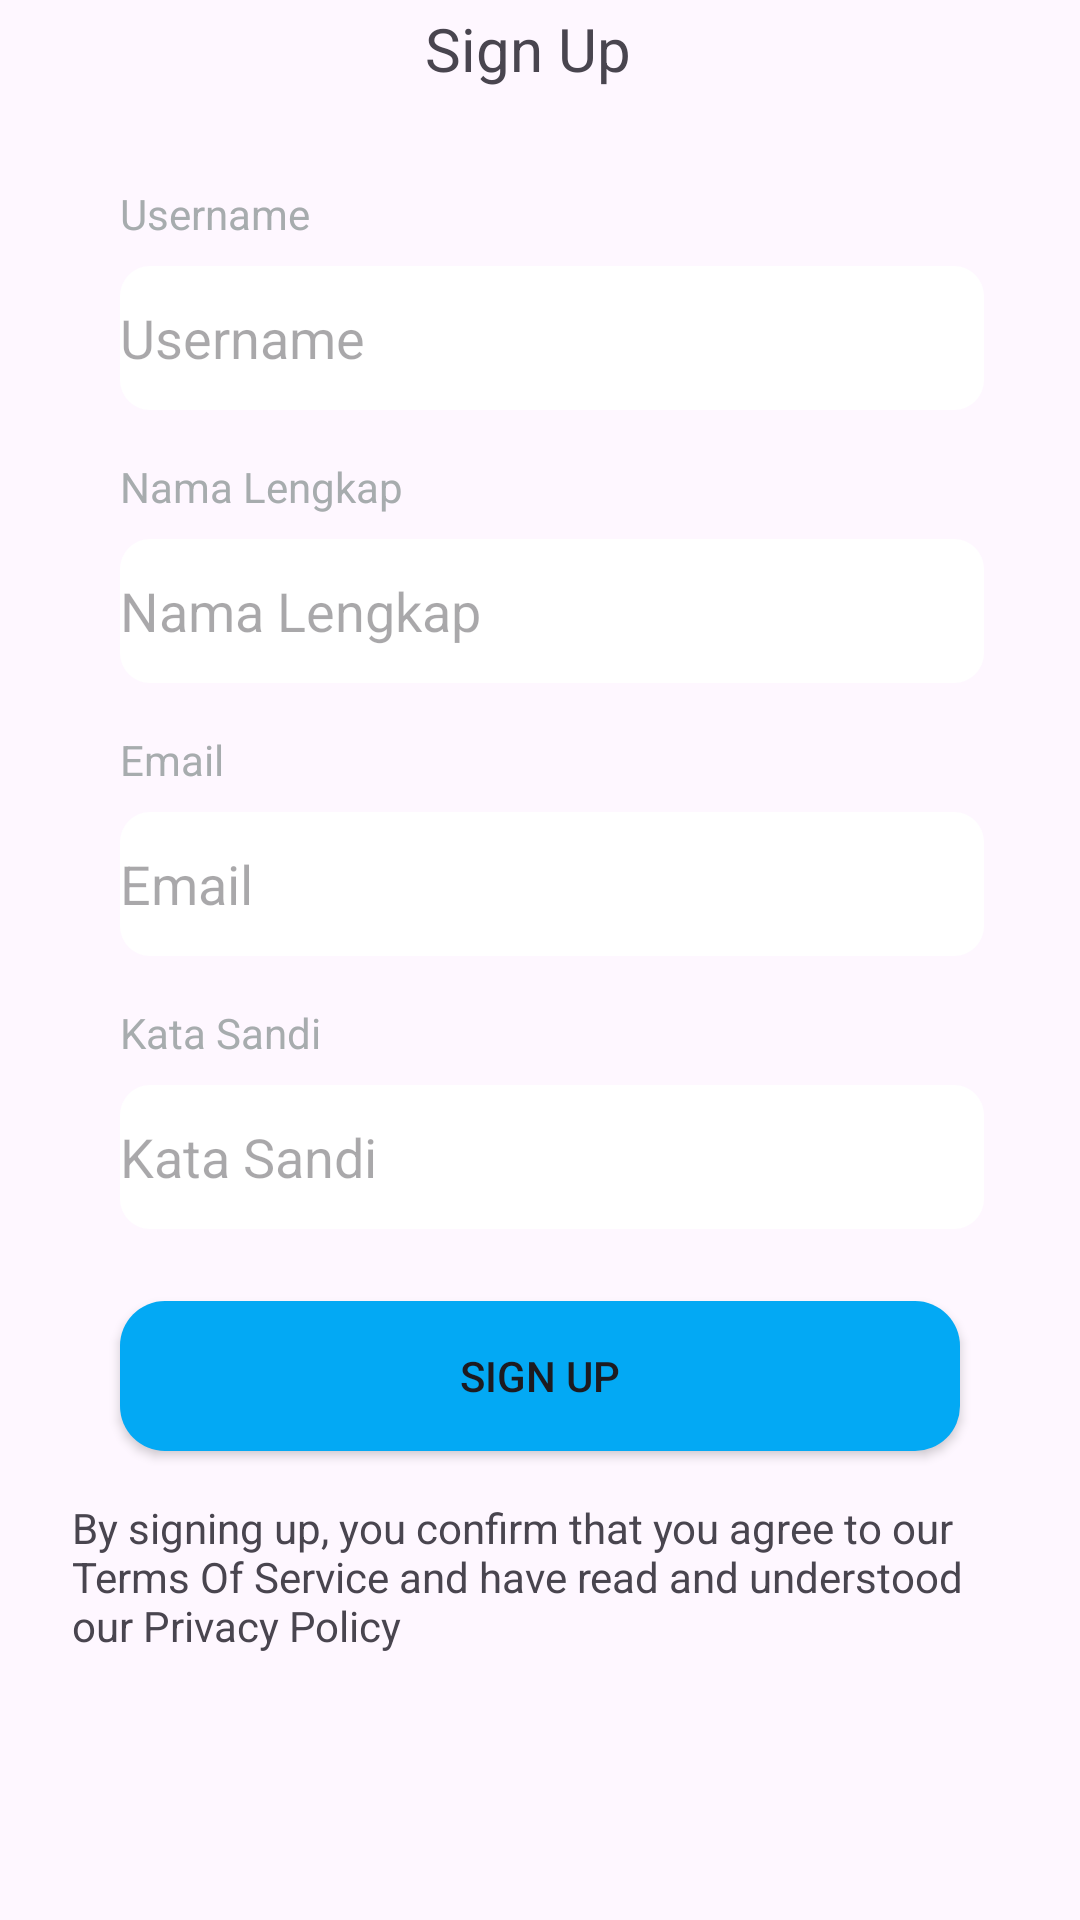

Write the Android layout XML for this screen, with the resource values it uses.
<!-- AndroidManifest.xml: application theme Theme.Furniplan -->
<!-- res/layout/sign_up.xml -->
<?xml version="1.0" encoding="utf-8"?>
<androidx.constraintlayout.widget.ConstraintLayout xmlns:android="http://schemas.android.com/apk/res/android"
    xmlns:app="http://schemas.android.com/apk/res-auto"
    xmlns:tools="http://schemas.android.com/tools"
    android:layout_width="match_parent"
    android:layout_height="match_parent">

    <TextView
        android:id="@+id/Sign_up"
        android:layout_width="wrap_content"
        android:layout_height="wrap_content"
        android:layout_marginEnd="32dp"
        android:text="@string/sign_up"
        android:textSize="20sp"
        app:layout_constraintBottom_toBottomOf="@+id/imageView"
        app:layout_constraintEnd_toEndOf="parent"
        app:layout_constraintStart_toEndOf="@+id/imageView"
        app:layout_constraintTop_toTopOf="@+id/imageView" />

    <ImageView
        android:id="@+id/imageView"
        android:layout_width="wrap_content"
        android:layout_height="wrap_content"
        android:layout_marginStart="24dp"
        android:layout_marginTop="16dp"
        app:layout_constraintStart_toStartOf="parent"
        app:layout_constraintTop_toTopOf="parent"
        app:srcCompat="@drawable/baseline_west_24" />

    <TextView
        android:id="@+id/username"
        android:layout_width="wrap_content"
        android:layout_height="wrap_content"
        android:layout_marginStart="40dp"
        android:layout_marginTop="32dp"
        android:text="@string/username"
        android:textColor="@color/abu"
        app:layout_constraintStart_toStartOf="parent"
        app:layout_constraintTop_toBottomOf="@+id/Sign_up" />

    <EditText
        android:id="@+id/editTextText"
        android:layout_width="0dp"
        android:layout_height="48dp"
        android:layout_marginTop="8dp"
        android:layout_marginEnd="32dp"
        android:background="@drawable/shape"
        android:ems="10"
        android:hint="@string/username"
        android:inputType="text"
        android:text=""
        app:layout_constraintEnd_toEndOf="parent"
        app:layout_constraintStart_toStartOf="@+id/username"
        app:layout_constraintTop_toBottomOf="@+id/username" />

    <TextView
        android:id="@+id/textView2"
        android:layout_width="wrap_content"
        android:layout_height="wrap_content"
        android:layout_marginTop="16dp"
        android:text="@string/Namalengkap"
        android:textColor="@color/abu"
        app:layout_constraintStart_toStartOf="@+id/editTextText"
        app:layout_constraintTop_toBottomOf="@+id/editTextText" />

    <EditText
        android:id="@+id/editTextText2"
        android:layout_width="0dp"
        android:layout_height="48dp"
        android:layout_marginTop="8dp"
        android:layout_marginEnd="32dp"
        android:background="@drawable/shape"
        android:ems="10"
        android:hint="@string/Namalengkap"
        android:inputType="text"
        android:text=""
        app:layout_constraintEnd_toEndOf="parent"
        app:layout_constraintStart_toStartOf="@+id/textView2"
        app:layout_constraintTop_toBottomOf="@+id/textView2" />

    <TextView
        android:id="@+id/textView3"
        android:layout_width="wrap_content"
        android:layout_height="wrap_content"
        android:layout_marginTop="16dp"
        android:text="@string/email"
        android:textColor="@color/abu"
        app:layout_constraintStart_toStartOf="@+id/editTextText2"
        app:layout_constraintTop_toBottomOf="@+id/editTextText2" />

    <EditText
        android:id="@+id/editTextText3"
        android:layout_width="0dp"
        android:layout_height="48dp"
        android:layout_marginTop="8dp"
        android:layout_marginEnd="32dp"
        android:background="@drawable/shape"
        android:ems="10"
        android:hint="@string/email"
        android:inputType="text"
        android:text=""
        app:layout_constraintEnd_toEndOf="parent"
        app:layout_constraintStart_toStartOf="@+id/textView3"
        app:layout_constraintTop_toBottomOf="@+id/textView3" />

    <TextView
        android:id="@+id/textView4"
        android:layout_width="wrap_content"
        android:layout_height="wrap_content"
        android:layout_marginTop="16dp"
        android:text="@string/katasandi"
        android:textColor="@color/abu"
        app:layout_constraintStart_toStartOf="@+id/editTextText3"
        app:layout_constraintTop_toBottomOf="@+id/editTextText3" />

    <EditText
        android:id="@+id/editTextTextPassword"
        android:layout_width="0dp"
        android:layout_height="48dp"
        android:layout_marginTop="8dp"
        android:layout_marginEnd="32dp"
        android:background="@drawable/shape"
        android:ems="10"
        android:hint="@string/katasandi"
        android:inputType="textPassword"
        app:layout_constraintEnd_toEndOf="parent"
        app:layout_constraintStart_toStartOf="@+id/textView4"
        app:layout_constraintTop_toBottomOf="@+id/textView4" />

    <Button
        android:id="@+id/button"
        android:layout_width="280dp"
        android:layout_height="50dp"
        android:layout_marginTop="24dp"
        android:background="@drawable/btn_shape"
        android:backgroundTint="@color/primary_blue"
        android:text="@string/sign_up"
        app:layout_constraintEnd_toEndOf="parent"
        app:layout_constraintStart_toStartOf="parent"
        app:layout_constraintTop_toBottomOf="@+id/editTextTextPassword" />

    <TextView
        android:id="@+id/textView5"
        android:layout_width="0dp"
        android:layout_height="wrap_content"
        android:layout_marginStart="24dp"
        android:layout_marginTop="16dp"
        android:layout_marginEnd="16dp"
        android:text="@string/term_of_service"
        app:layout_constraintEnd_toEndOf="parent"
        app:layout_constraintStart_toStartOf="parent"
        app:layout_constraintTop_toBottomOf="@+id/button" />
</androidx.constraintlayout.widget.ConstraintLayout>
<!-- resources referenced by this layout -->
<resources>
  <color name="abu">#A7ACAE</color>
  <color name="primary_blue">#03A9F4</color>
  <!-- drawable btn_shape (drawable) -->
  <?xml version="1.0" encoding="utf-8"?>
  <shape android:shape="rectangle" xmlns:android="http://schemas.android.com/apk/res/android">
      <solid android:color="@color/primary_blue"/>
      <corners android:radius="15dp"/>
  
  
  </shape>
  <!-- drawable shape (drawable) -->
  <?xml version="1.0" encoding="utf-8"?>
  <shape android:shape="rectangle" xmlns:android="http://schemas.android.com/apk/res/android">
          <solid android:color="@color/white"/>
      <corners android:radius="10dp"/>
  
  
  </shape>
  <string name="Namalengkap">Nama Lengkap</string>
  <string name="email">Email</string>
  <string name="katasandi">Kata Sandi</string>
  <string name="sign_up">Sign Up</string>
  <string name="term_of_service">By signing up, you confirm that you agree to our Terms Of Service
  and have read and understood our Privacy Policy</string>
  
      ///login//
  <string name="username">Username</string>
  <style name="Theme.Furniplan" parent="Base.Theme.Furniplan" />
  <color name="white">#FFFFFFFF</color>
  <style name="Base.Theme.Furniplan" parent="Theme.Material3.DayNight.NoActionBar">
          
          
      </style>
</resources>
